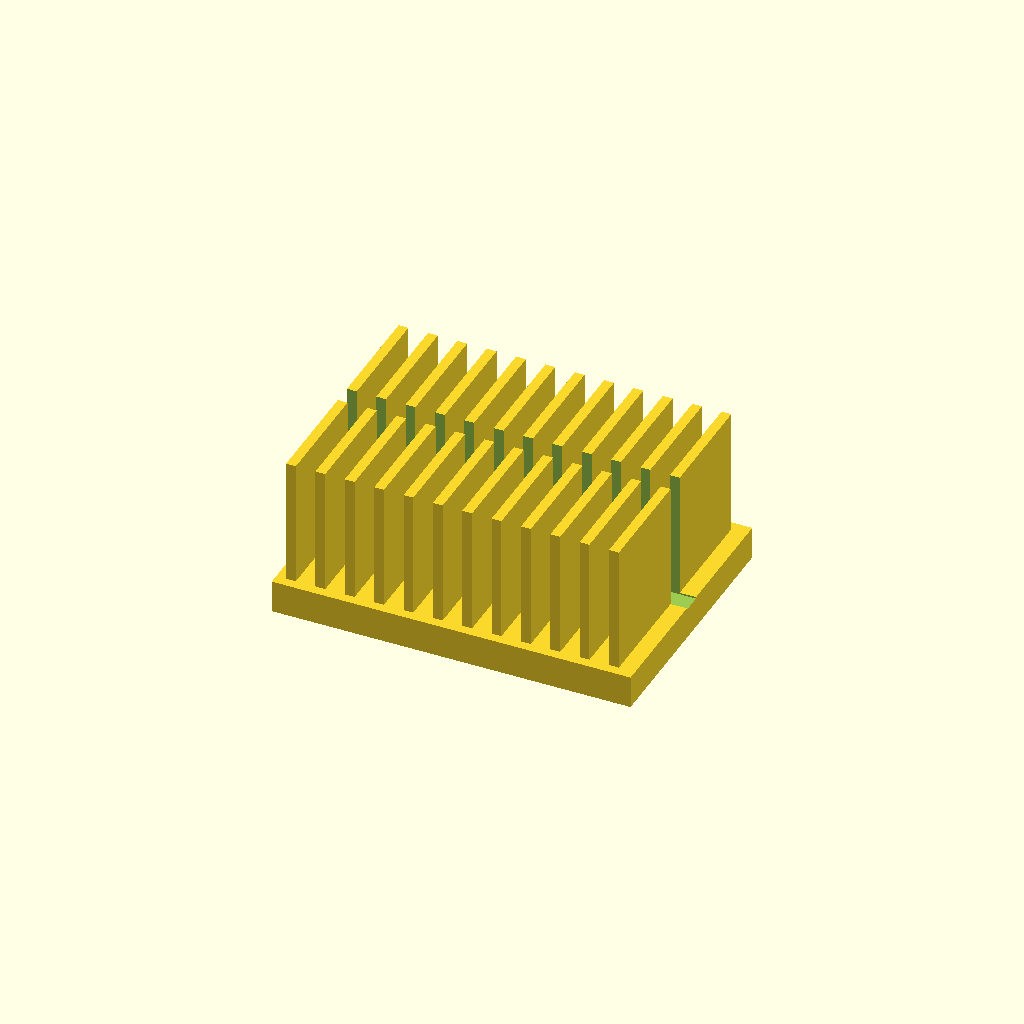
Cell 1: the model at its default parameters.
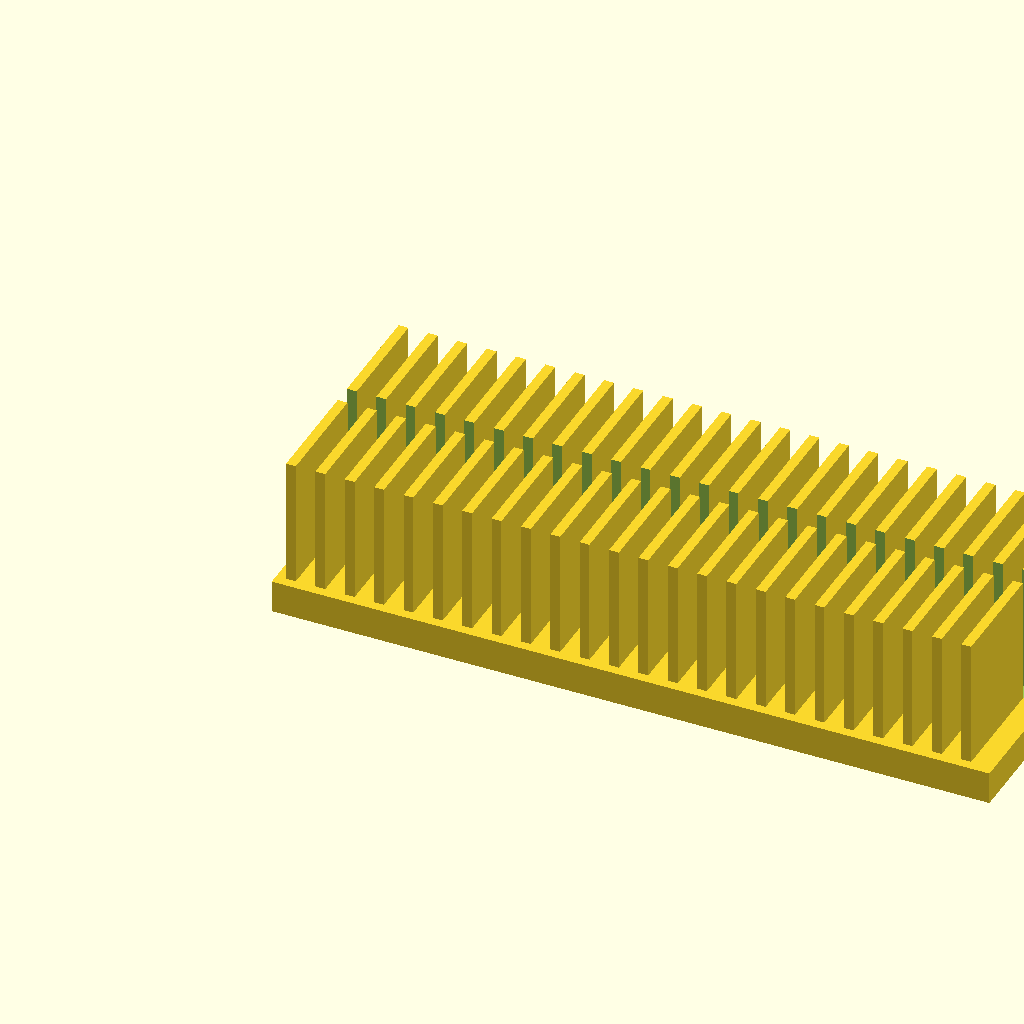
Cell 2: base_l = 220 (everything else at default).
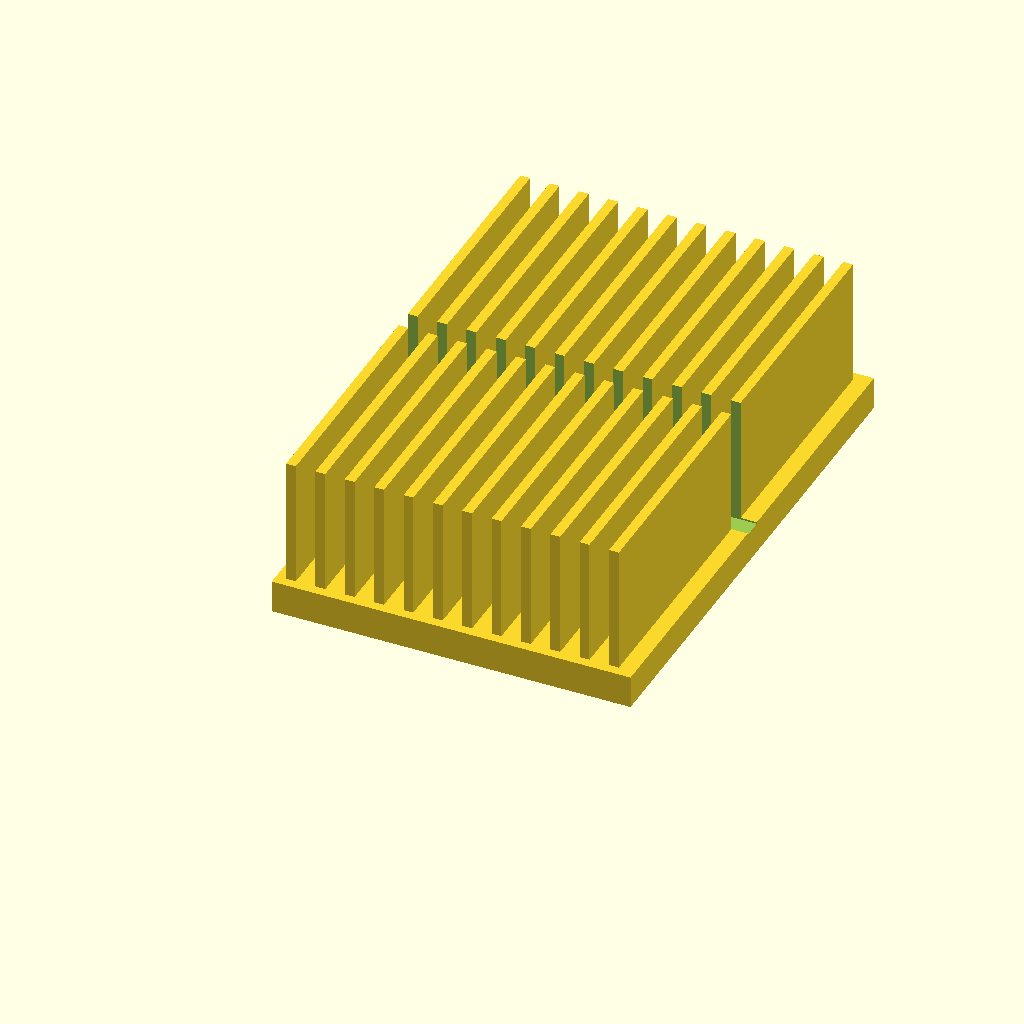
Cell 3: base_w = 160 (everything else at default).
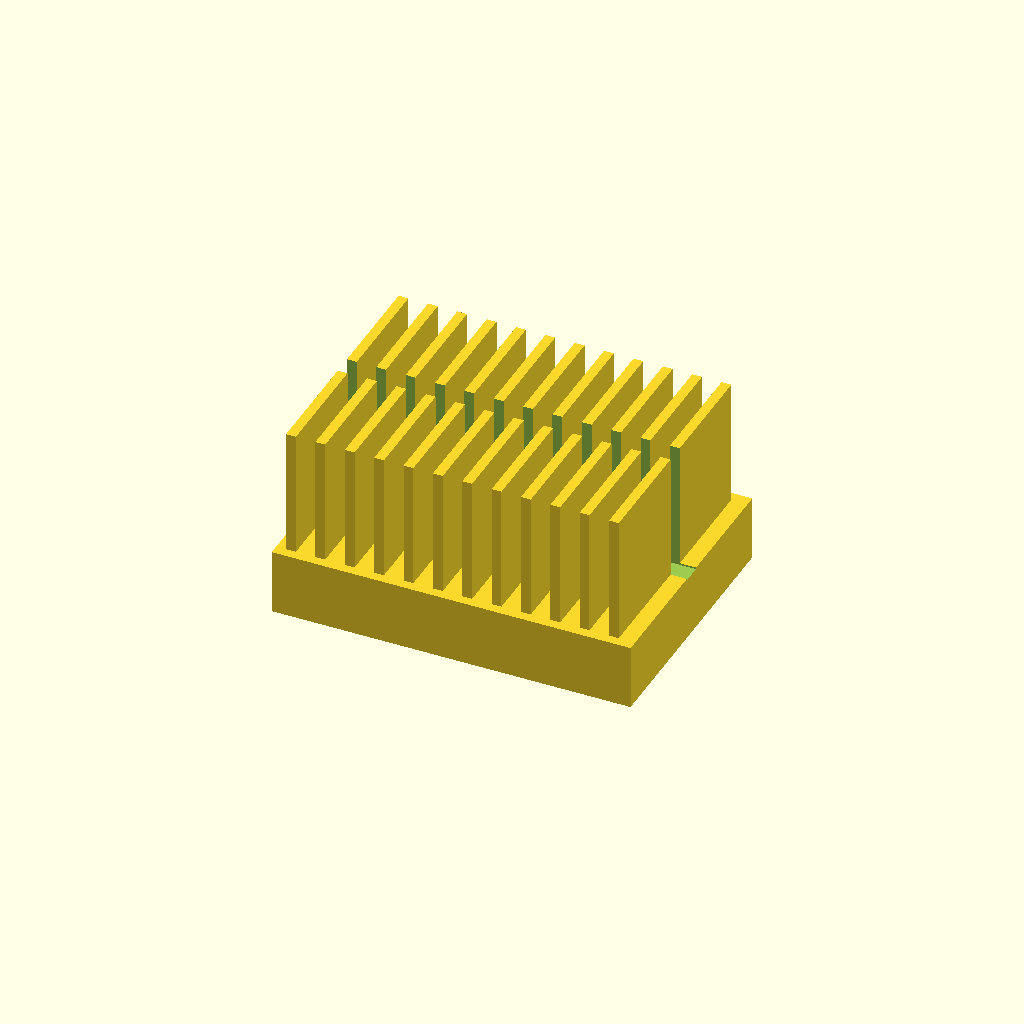
Cell 4: the same model with base_t = 20.
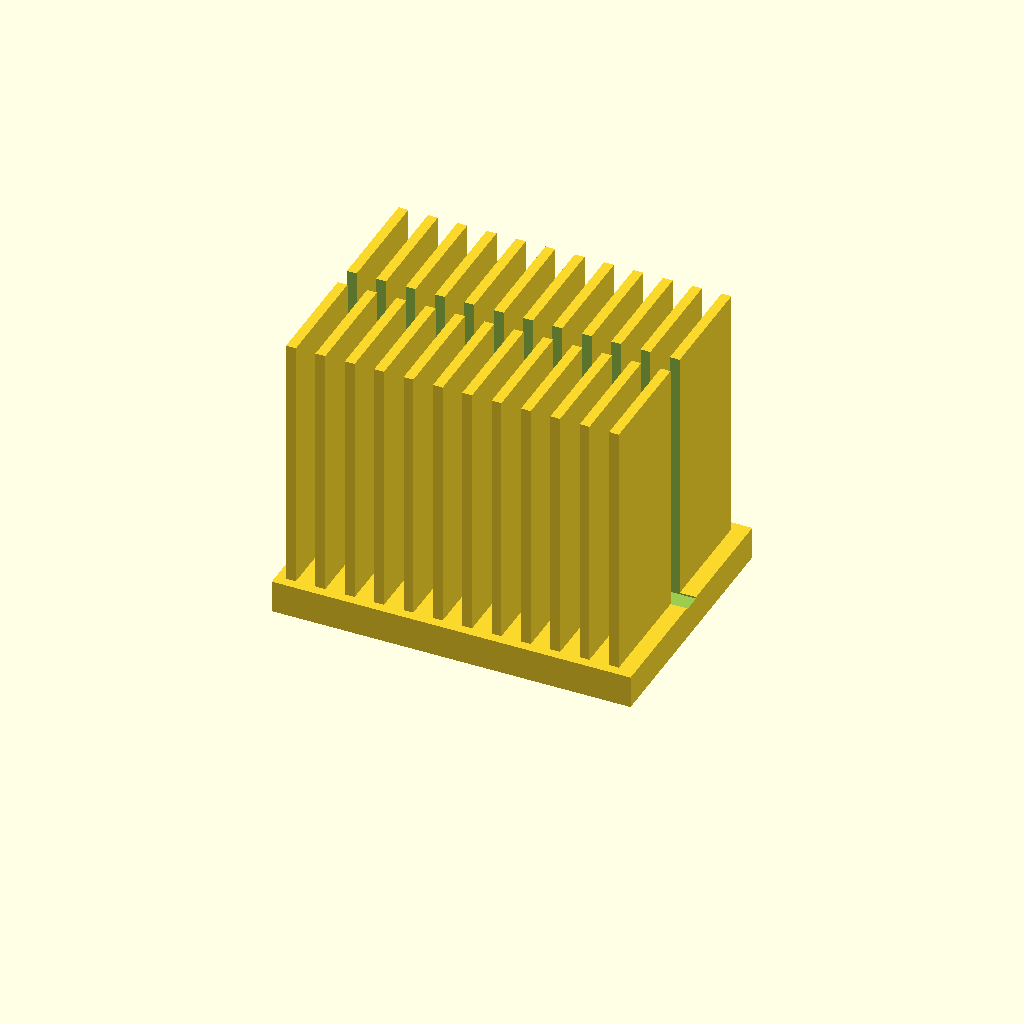
Cell 5: the same model with fin_h = 80.
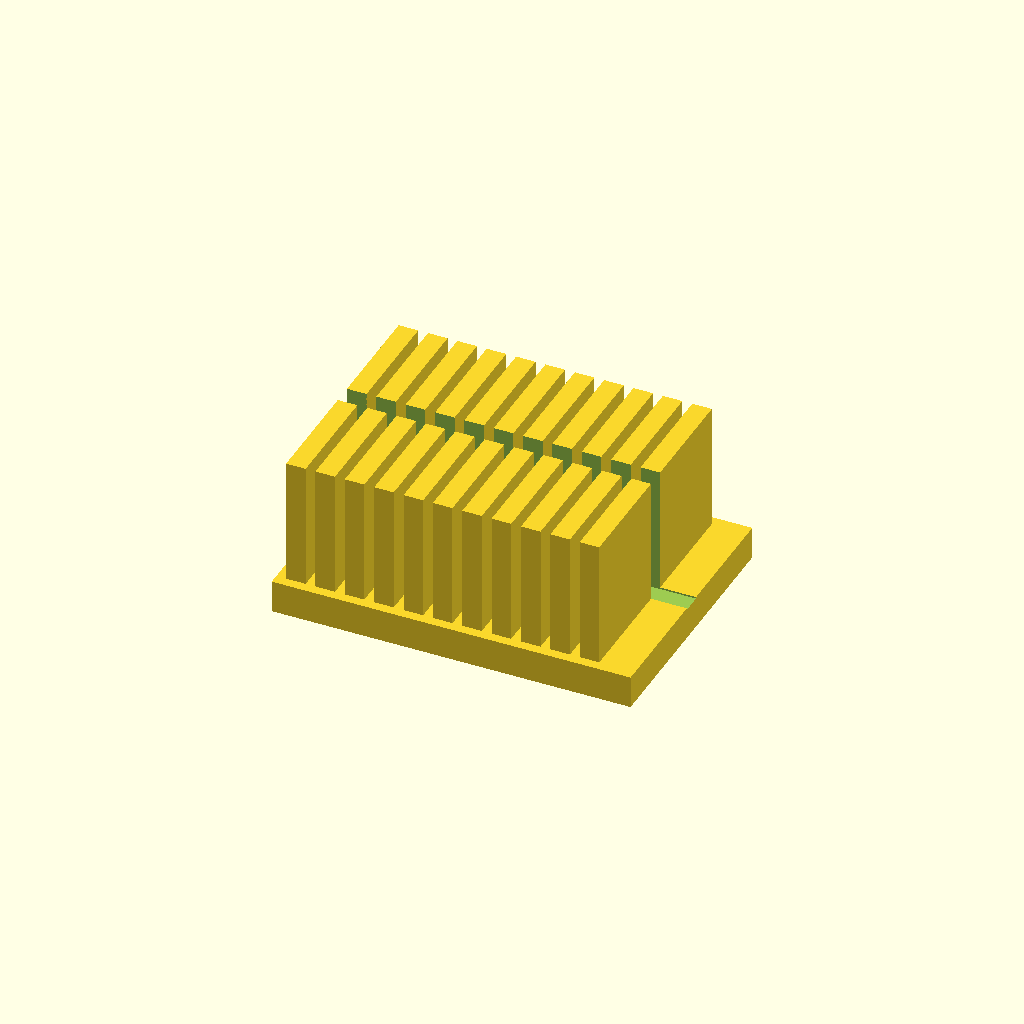
Cell 6: fin_t = 6 (everything else at default).
One fixed orthographic camera (rotation 55°, 0°, 25°; colour scheme Cornfield) for every cell.
OpenSCAD source file optional_data/data/solid2/heatsink/part_0188.scad:
$fn = 32;

// ----------------------------------------------------------------------
// Heatsink: slotted fin block
// ----------------------------------------------------------------------

// --- parameters (mm) ---
base_l = 110;             // base length, X
base_w = 80;              // base width, Y
base_t = 10;              // base plate thickness
fin_h = 40;               // fin height above the base
fin_t = 3;                // fin thickness
edge = 3;                 // margin from the base ends
pitch = 9;                // fin pitch
slot_w = 6;               // central slot width, Y

n_fins = floor((base_l - 2 * edge - fin_t) / pitch) + 1;  // fin count
total_h = base_t + fin_h - 1;  // overall height

difference() {
union() {
  cube([base_l, base_w, base_t]);
  for (i = [0 : n_fins - 1])
    translate([edge + i * pitch, edge, base_t - 1])
      cube([fin_t, base_w - 2 * edge, fin_h]);
}
  translate([-1, base_w / 2 - slot_w / 2, base_t - 0.5])
    cube([base_l + 2, slot_w, fin_h + 2]);
}
Customizer parameters (derived from the source; name, type, default, range or options):
base_l: number, default 110
base_w: number, default 80
base_t: number, default 10
fin_h: number, default 40
fin_t: number, default 3
edge: number, default 3
pitch: number, default 9
slot_w: number, default 6
